3-way image classification set "Copra_grading_data" from GitHub (thanujaD00/Research_Procjct); label vocabulary: copra grade A, copra grade B, copra grade C.

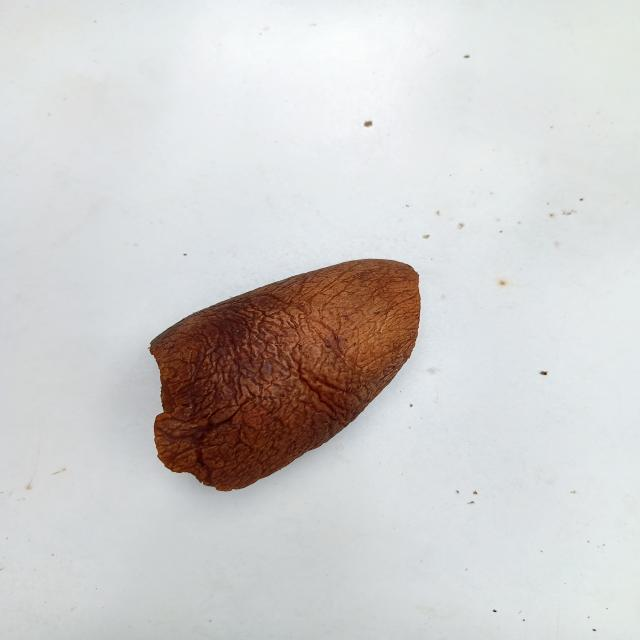
Label: copra grade B

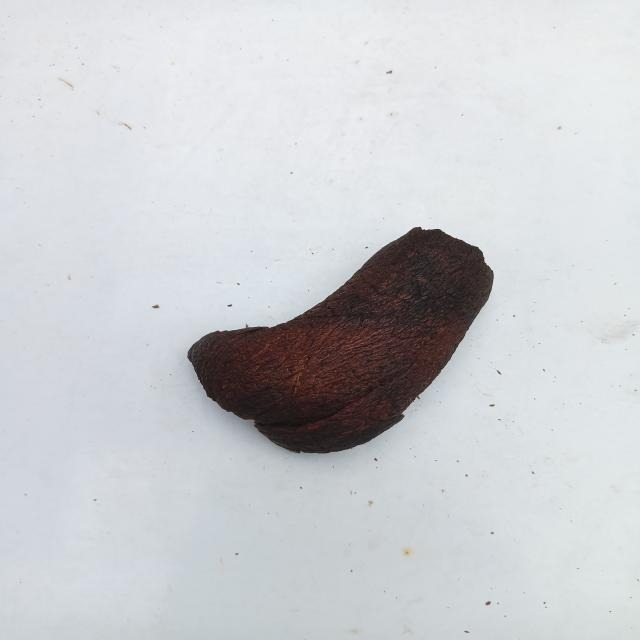
Label: copra grade A

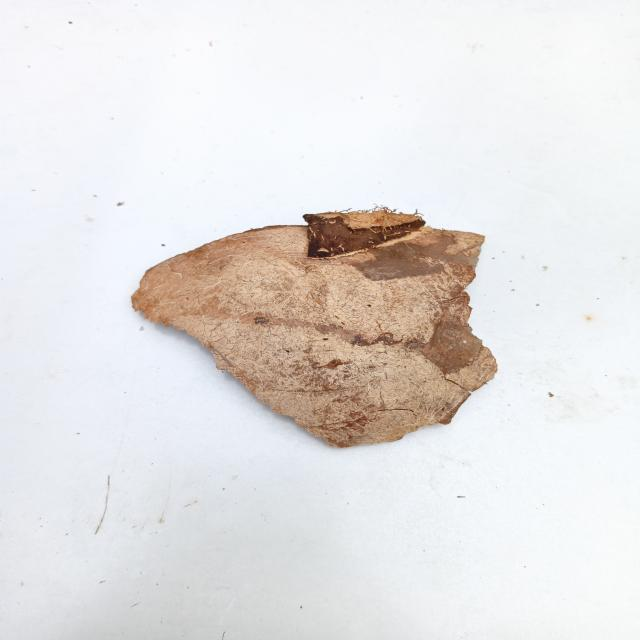
Label: copra grade C

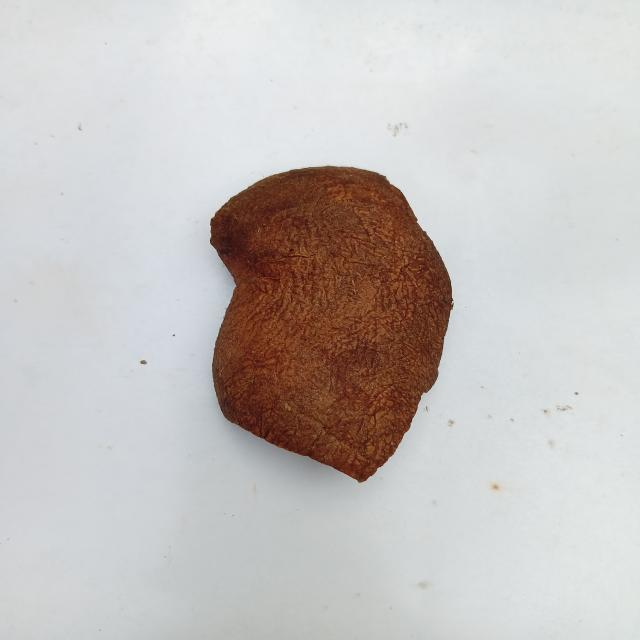
Label: copra grade B

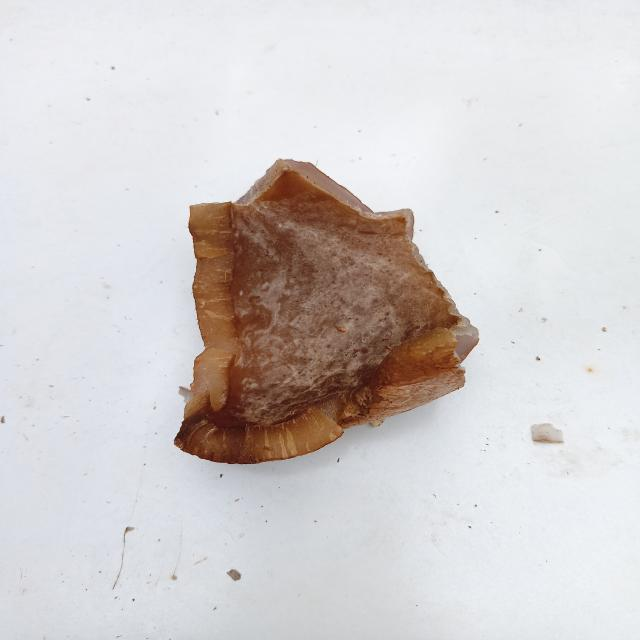
Label: copra grade C

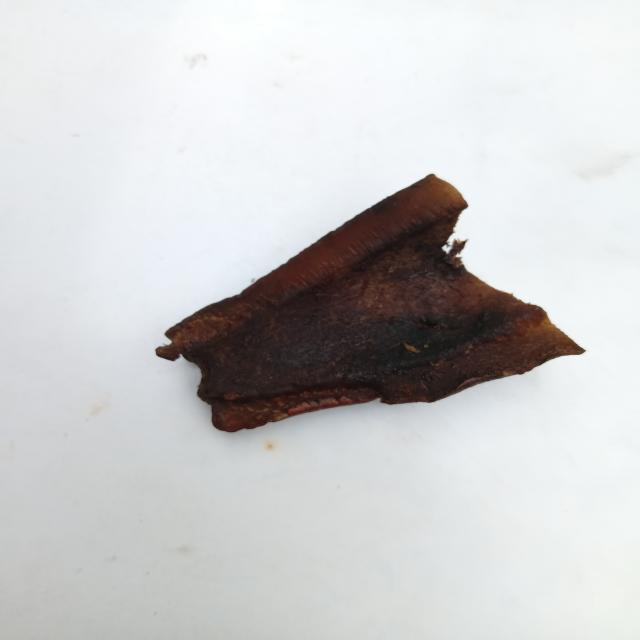
Label: copra grade A
